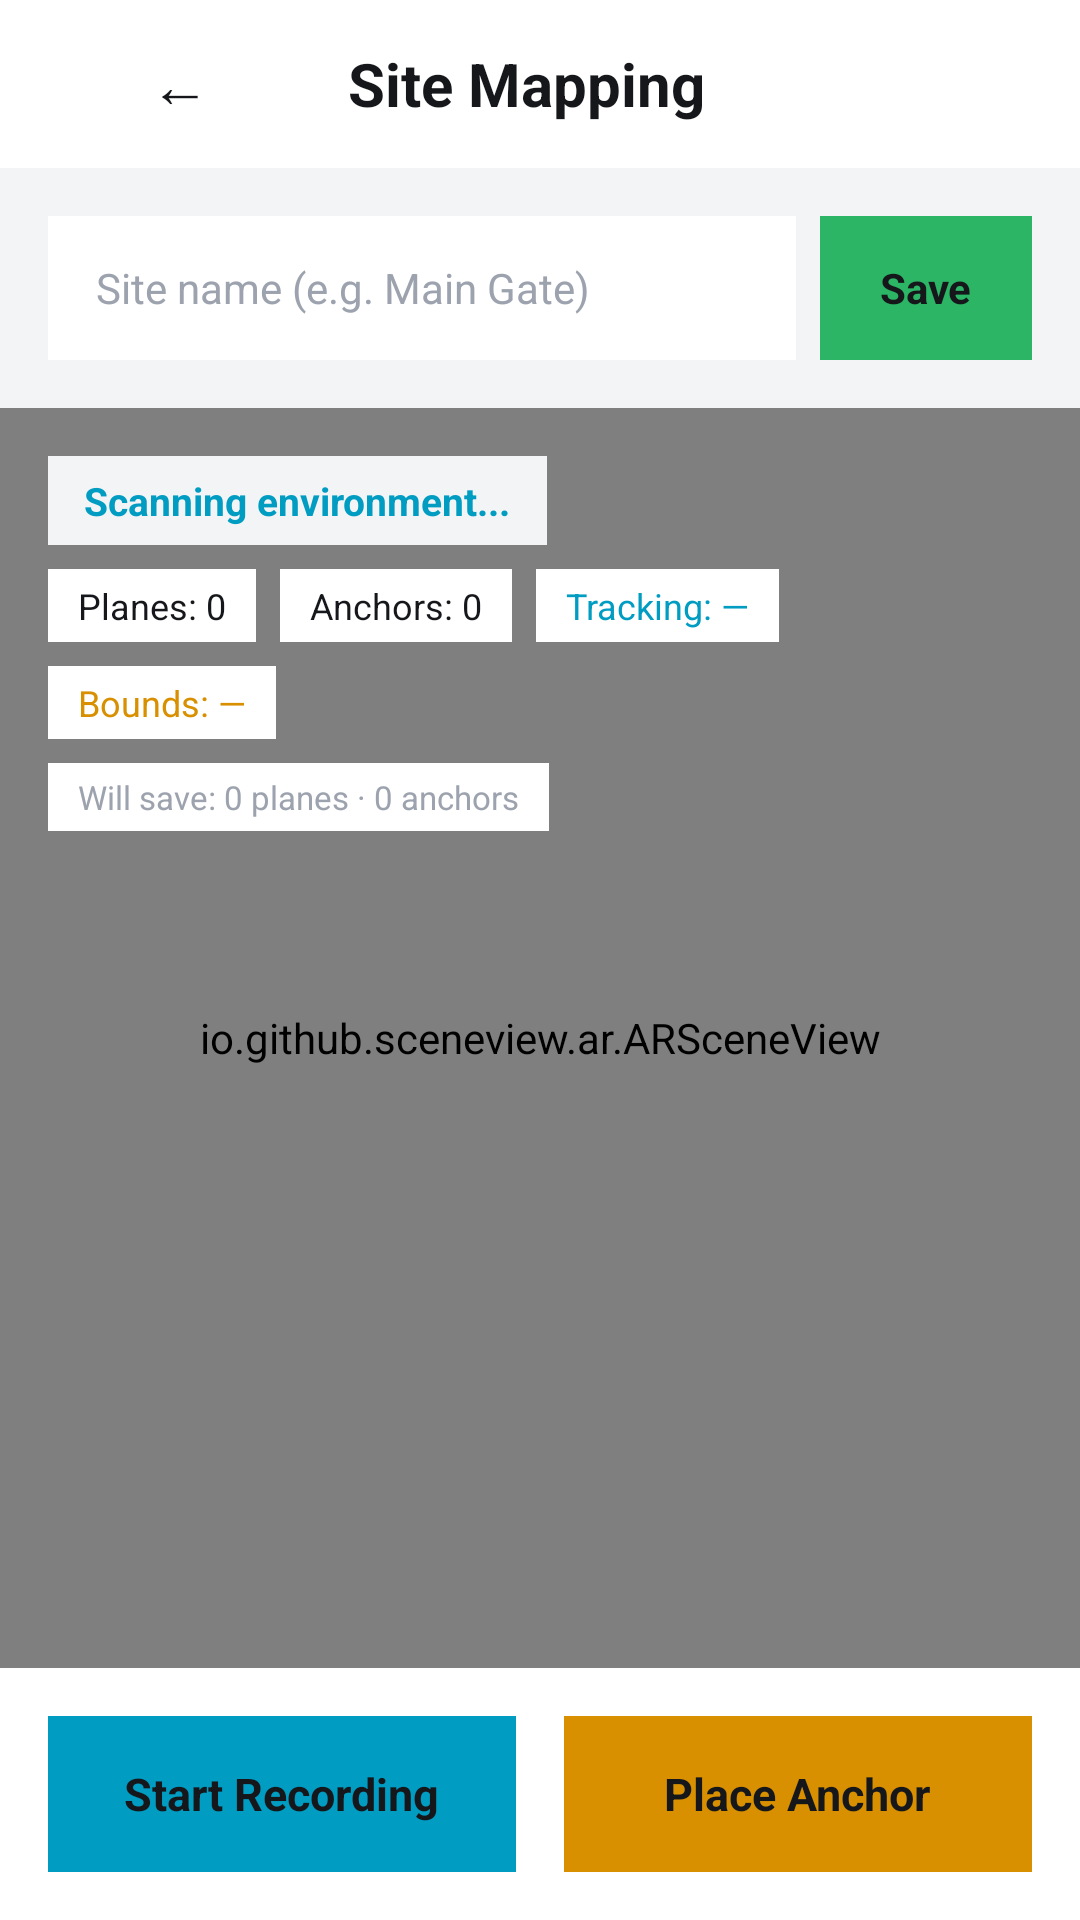

Write the Android layout XML for this screen, with the resource values it uses.
<!-- AndroidManifest.xml: application theme Theme.SurakshaAR -->
<!-- res/layout/activity_site_map.xml -->
<?xml version="1.0" encoding="utf-8"?>
<LinearLayout xmlns:android="http://schemas.android.com/apk/res/android"
    android:layout_width="match_parent"
    android:layout_height="match_parent"
    android:background="@color/bg_dark"
    android:orientation="vertical">

    
    <LinearLayout
        android:layout_width="match_parent"
        android:layout_height="56dp"
        android:background="@color/surface"
        android:gravity="center_vertical"
        android:orientation="horizontal"
        android:paddingHorizontal="16dp">

        <Button
            android:id="@+id/backButton"
            android:layout_width="wrap_content"
            android:layout_height="wrap_content"
            android:text="←"
            android:textColor="@color/white"
            android:background="?attr/selectableItemBackgroundBorderless"
            android:textSize="20sp" />

        <TextView
            android:id="@+id/titleText"
            android:layout_width="0dp"
            android:layout_height="wrap_content"
            android:layout_weight="1"
            android:layout_marginStart="12dp"
            android:text="Site Mapping"
            android:textColor="@color/white"
            android:textSize="20sp"
            android:textStyle="bold" />
    </LinearLayout>

    
    <LinearLayout
        android:layout_width="match_parent"
        android:layout_height="wrap_content"
        android:orientation="horizontal"
        android:padding="16dp"
        android:gravity="center_vertical">

        <EditText
            android:id="@+id/etSiteName"
            android:layout_width="0dp"
            android:layout_height="48dp"
            android:layout_weight="1"
            android:background="@color/surface"
            android:hint="Site name (e.g. Main Gate)"
            android:textColor="@color/white"
            android:textColorHint="@color/text_muted"
            android:textSize="14sp"
            android:paddingHorizontal="16dp"
            android:singleLine="true"
            android:imeOptions="actionDone" />

        <LinearLayout
            android:id="@+id/btnSave"
            android:layout_width="wrap_content"
            android:layout_height="48dp"
            android:layout_marginStart="8dp"
            android:background="@color/success"
            android:gravity="center"
            android:paddingHorizontal="20dp">

            <TextView
                android:id="@+id/saveLabel"
                android:layout_width="wrap_content"
                android:layout_height="wrap_content"
                android:text="Save"
                android:textColor="@color/white"
                android:textSize="14sp"
                android:textStyle="bold" />
        </LinearLayout>
    </LinearLayout>

    
    <FrameLayout
        android:id="@+id/arSceneContainer"
        android:layout_width="match_parent"
        android:layout_height="0dp"
        android:layout_weight="1">

        <io.github.sceneview.ar.ARSceneView
            android:id="@+id/arSceneView"
            android:layout_width="match_parent"
            android:layout_height="match_parent" />

        
        <LinearLayout
            android:layout_width="match_parent"
            android:layout_height="wrap_content"
            android:orientation="vertical"
            android:layout_gravity="top"
            android:padding="16dp">

            <TextView
                android:id="@+id/tvStatus"
                android:layout_width="wrap_content"
                android:layout_height="wrap_content"
                android:text="Scanning environment..."
                android:textColor="@color/primary"
                android:textSize="13sp"
                android:textStyle="bold"
                android:background="@color/bg_dark"
                android:paddingHorizontal="12dp"
                android:paddingVertical="6dp" />

            <LinearLayout
                android:layout_width="match_parent"
                android:layout_height="wrap_content"
                android:orientation="horizontal"
                android:layout_marginTop="8dp">

                <TextView
                    android:id="@+id/tvPlanesCount"
                    android:layout_width="wrap_content"
                    android:layout_height="wrap_content"
                    android:text="Planes: 0"
                    android:textColor="@color/white"
                    android:textSize="12sp"
                    android:background="@color/surface"
                    android:paddingHorizontal="10dp"
                    android:paddingVertical="4dp"
                    android:layout_marginEnd="8dp" />

                <TextView
                    android:id="@+id/tvAnchorsCount"
                    android:layout_width="wrap_content"
                    android:layout_height="wrap_content"
                    android:text="Anchors: 0"
                    android:textColor="@color/white"
                    android:textSize="12sp"
                    android:background="@color/surface"
                    android:paddingHorizontal="10dp"
                    android:paddingVertical="4dp" />

                <TextView
                    android:id="@+id/tvTracking"
                    android:layout_width="wrap_content"
                    android:layout_height="wrap_content"
                    android:text="Tracking: —"
                    android:textColor="@color/primary"
                    android:textSize="12sp"
                    android:background="@color/surface"
                    android:paddingHorizontal="10dp"
                    android:paddingVertical="4dp"
                    android:layout_marginStart="8dp" />
            </LinearLayout>

            <TextView
                android:id="@+id/tvBoundingBox"
                android:layout_width="wrap_content"
                android:layout_height="wrap_content"
                android:layout_marginTop="8dp"
                android:text="Bounds: —"
                android:textColor="@color/warning"
                android:textSize="12sp"
                android:background="@color/surface"
                android:paddingHorizontal="10dp"
                android:paddingVertical="4dp" />

            <TextView
                android:id="@+id/tvSaveSummary"
                android:layout_width="wrap_content"
                android:layout_height="wrap_content"
                android:layout_marginTop="8dp"
                android:text="Will save: 0 planes · 0 anchors"
                android:textColor="@color/text_muted"
                android:textSize="11sp"
                android:background="@color/surface"
                android:paddingHorizontal="10dp"
                android:paddingVertical="4dp" />
        </LinearLayout>

        
        <View
            android:layout_width="24dp"
            android:layout_height="24dp"
            android:layout_gravity="center"
            android:background="@android:color/transparent"
            android:layout_marginTop="-12dp" />
    </FrameLayout>

    
    <LinearLayout
        android:layout_width="match_parent"
        android:layout_height="wrap_content"
        android:orientation="horizontal"
        android:background="@color/surface"
        android:padding="16dp"
        android:gravity="center">

        <LinearLayout
            android:id="@+id/btnRecord"
            android:layout_width="0dp"
            android:layout_height="52dp"
            android:layout_weight="1"
            android:background="@color/primary"
            android:gravity="center"
            android:layout_marginEnd="8dp">

            <TextView
                android:id="@+id/tvRecordBtn"
                android:layout_width="wrap_content"
                android:layout_height="wrap_content"
                android:text="Start Recording"
                android:textColor="@color/white"
                android:textSize="15sp"
                android:textStyle="bold" />
        </LinearLayout>

        <LinearLayout
            android:id="@+id/btnPlaceAnchor"
            android:layout_width="0dp"
            android:layout_height="52dp"
            android:layout_weight="1"
            android:background="@color/warning"
            android:gravity="center"
            android:layout_marginStart="8dp">

            <TextView
                android:id="@+id/placeAnchorLabel"
                android:layout_width="wrap_content"
                android:layout_height="wrap_content"
                android:text="Place Anchor"
                android:textColor="@color/white"
                android:textSize="15sp"
                android:textStyle="bold" />
        </LinearLayout>
    </LinearLayout>
</LinearLayout>
<!-- resources referenced by this layout -->
<resources>
  <color name="bg_dark">#FFF3F4F6</color>
  <color name="primary">#FF009CC2</color>
  <color name="success">#FF2BB565</color>
  <color name="surface">#FFFFFFFF</color>
  <color name="text_muted">#FF9DA3AE</color>
  <color name="warning">#FFD89000</color>
  <color name="white">#FF15171B</color>
  <style name="Theme.SurakshaAR" parent="Theme.Material3.DayNight.NoActionBar">
          <item name="colorPrimary">@color/primary</item>
          <item name="colorPrimaryDark">@color/primary_dark</item>
          <item name="colorAccent">@color/primary</item>
          <item name="android:statusBarColor">@color/bg_dark</item>
          <item name="android:navigationBarColor">@color/bg_dark</item>
          <item name="android:windowBackground">@color/bg_dark</item>
      </style>
  <color name="primary_dark">#FF008AB0</color>
</resources>
